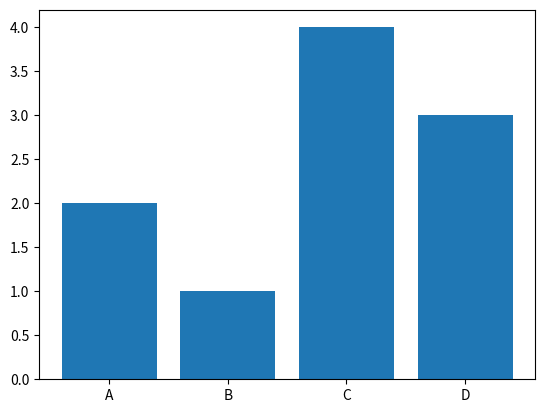

This chart was generated by the following Python code:
import matplotlib.pyplot as plt
import numpy as np
x=np.array(["A", "B", "C", "D"])
y=np.array([2, 1, 4, 3])
plt.bar(x, y)
plt.show()